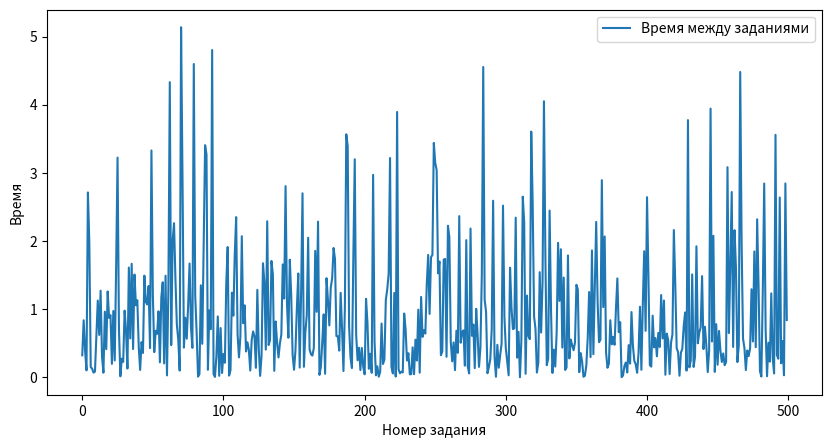

Generate this figure with matplotlib:
import numpy as np
import matplotlib.pyplot as plt

# Количество деталей для обработки
n = 500

# Интервалы между заданиями, распределенные экспоненциально
intervals = np.random.exponential(scale=1.0, size=n)

# Время наладки станка, равномерно распределенное на интервале 0.2-0.5 часа
setup_times = np.random.uniform(low=0.2, high=0.5, size=n)

# Время выполнения заданий, нормально распределенное с мат. ожиданием 0.5 часа и среднеквадратичным отклонением 0.1 часа
task_times = np.random.normal(loc=0.5, scale=0.1, size=n)

# Интервалы между поломками, нормально распределенные с мат. ожиданием 20 часов и среднеквадратичным отклонением 2 часа
break_intervals = np.random.normal(loc=20, scale=2, size=n)

# Время устранения поломки, равномерно распределенное на интервале от 0.1 до 0.5 часа
repair_times = np.random.uniform(low=0.1, high=0.5, size=n)

# Массивы для хранения времени начала и окончания каждого задания и поломки
start_times = np.zeros(n)
end_times = np.zeros(n)
break_end_times = np.zeros(n)

current_time = 0
total_time = 0
completion_times = []

for i in range(n):
    # Рассчитываем время начала задания, учитывая наладку станка и время ожидания, если задание уже началось, но станок еще занят
    start_times[i] = current_time + setup_times[i] + max(0, end_times[i-1] - current_time) if i > 0 else current_time + setup_times[i]
    # Рассчитываем время окончания задания
    end_times[i] = start_times[i] + task_times[i]
    # Рассчитываем время следующего задания
    next_task_time = start_times[i] + intervals[i]
    # Проверяем, произошла ли поломка перед выполнением задания
    if next_task_time < break_end_times[i-1]:
    # Если поломка произошла, то перемещаем текущее задание в начало очереди
        start_times = np.insert(start_times, i, start_times[i])
        end_times = np.insert(end_times, i, end_times[i])
        intervals = np.insert(intervals, i, intervals[i])
        task_times = np.insert(task_times, i, task_times[i])
        break_end_times = np.insert(break_end_times, i, break_end_times[i-1] + np.random.uniform(0.1, 0.5))
        # Задание перемещено в начало, удаляем его из текущей позиции
        start_times = np.delete(start_times, i+1)
        end_times = np.delete(end_times, i+1)
        intervals = np.delete(intervals, i+1)
        task_times = np.delete(task_times, i+1)
        break_end_times = np.delete(break_end_times, i+1)
        # Для следующей итерации i смещается на 1 назад, чтобы повторно не проверять перемещенное задание
        i -= 1
    else:
        # Если поломки нет, то настраиваем станок и выполняем задание
        setup_time = np.random.uniform(0.2, 0.5)
        task_time = np.random.normal(0.5, 0.1)
        # Добавляем время наладки и выполнения задания к времени следующего задания
        next_task_time += setup_times[i] + task_times[i]
        # Добавляем время выполнения задания к общему времени работы станка
        total_time += setup_times[i] + task_times[i]
        # Записываем время окончания выполнения задания
        completion_times.append(end_times[i])
        break_end_times = np.insert(break_end_times, i, break_end_times[i-1] + np.random.uniform(0.1, 0.5))

print(f"Общее время работы станка: {total_time:.2f} ч.")
print(f"Процент времени простоя станка: {(1 - total_time/500)*100:.2f}%")
print(f"Среднее время между заданиями: {np.mean(intervals):.2f} ч.")
print(f"Среднее время выполнения задания: {np.mean(task_times):.2f} ч.")
print(f"Максимальное время ожидания задания: {(max(np.array(completion_times) - np.array(start_times))):.2f} ч.")

fig, ax = plt.subplots(figsize=(10, 5))
ax.plot(range(n), intervals, label='Время между заданиями')
ax.set_xlabel('Номер задания')
ax.set_ylabel('Время')

ax.legend()
plt.show()